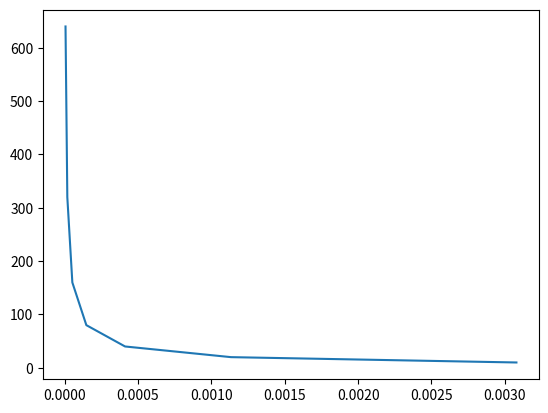

Write the Python code that produced this figure.
#Christodoulos Stylianides 1065882
#!/bin/python3

from numpy import sqrt
import matplotlib.pyplot as plt
from sympy import *

f1=lambda x: x**2
f2=lambda x: sqrt(x)

def trapez(f,a,b,n):
    dx = (b-a)/float(n)#evros upodiastimaton (n arithmos upodiastimaton)
                       #a kai b oria oloklirosis
    s = 0.5*(f(a)+f(b))#i proti timi
    for i in range(1,n):
        s = s + f(a+i*dx)#i timi tis sinartisis sta endiamsesa
    return dx*s

def midpoint(f,a,b,n):
    dx = float(b-a)/n#evresi upodiastimaton
    result = 0#arxikopoiisi tou sum
    for i in range(n):
        result += f((a + dx/2.0) + i*dx)#i timi sto kathe diastima
    result *= dx
    return result


def olokl(f,xlow,xup,eps,method):
    n=10
    x=Symbol('x')
    xp,yp=[],[]
    yp.append(n)
    if method=='t':
        proto=trapez(f,xlow,xup,2*n)
        deftero=trapez(f,xlow,xup,n)
        xp.append(abs(proto-deftero))
        while(abs(proto-deftero)>eps):
            n=(2*n)
            proto=trapez(f,xlow,xup,2*n)
            deftero=trapez(f,xlow,xup,n)
            yp.append(n)
            xp.append(abs(proto-deftero))
        return proto,float(integrate(f(x),(x,xlow,xup))),xp,yp

    elif method=='m':
        proto=midpoint(f,xlow,xup,2*n)
        deftero=midpoint(f,xlow,xup,n)
        xp.append(abs(proto-deftero))
        while(abs(proto-deftero)>eps):
            n=(2*n)
            proto=midpoint(f,xlow,xup,2*n)
            deftero=midpoint(f,xlow,xup,n)
            yp.append(n)
            xp.append(abs(proto-deftero))
        return proto,float(integrate(f(x),(x,xlow,xup))),xp,yp
    else:
        print("Error, method must be trapezoid(t) or midpoint(m)")
    
        
value,theory,xplot,yplot=olokl(f2,0,2,10e-6,'m')
plt.plot(xplot,yplot)
plt.show()
#print("0.00000000001")
print(abs(theory-value))
